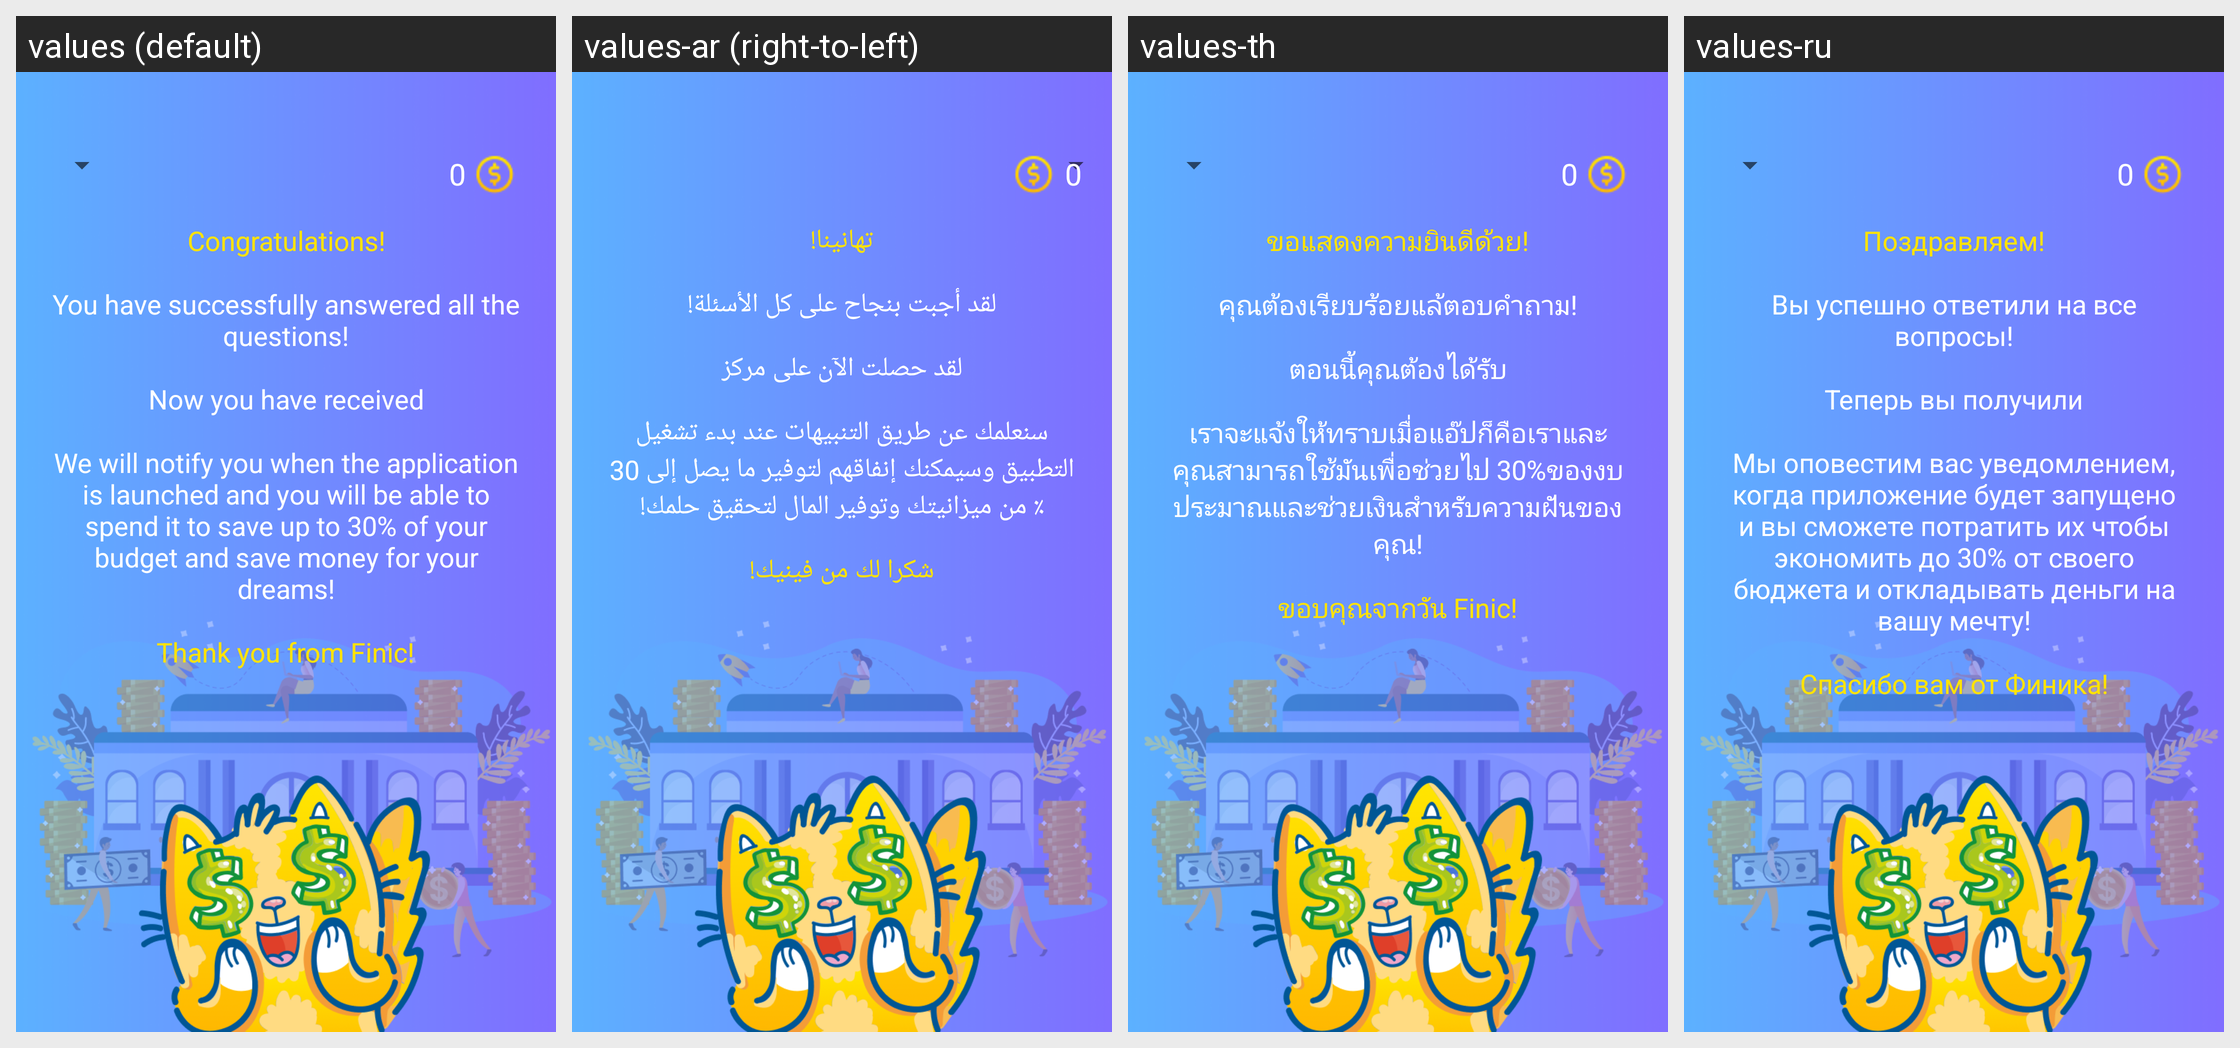

For this localized Android screen grid, give each drawn string resource with its value in every locale shown.
Android screen res/layout/activity_complete.xml rendered under 4 locales, left to right: values (default), values-ar (right-to-left), values-th, values-ru. Device: Nexus 5 (rendered at 1080×1920; each locale shown at half size, 540×960, under a caption strip naming it); theme AppTheme.ToolBar.
Other locales in the repository, not shown: values-de, values-en, values-es, values-fr, values-it, values-pt, values-vi.
Strings drawn on this screen, with the default value and each locale's value (text and hints the layout hard-codes, and strings that could not be matched under every locale, appear in the picture but are not listed):

congratulations
  values: Congratulations!
  values-ar: تهانينا!
  values-th: ขอแสดงความยินดีด้วย!
  values-ru: Поздравляем!

complete1
  values: You have successfully answered all the questions!
  values-ar: لقد أجبت بنجاح على كل الأسئلة!
  values-th: คุณต้องเรียบร้อยแล้ตอบคำถาม!
  values-ru: Вы успешно ответили на все вопросы!

complete2
  values: Now you have received
  values-ar: لقد حصلت الآن على مركز
  values-th: ตอนนี้คุณต้องได้รับ
  values-ru: Теперь вы получили

complete3
  values: We will notify you when the application is launched and you will be able to spend it to save up to 30% of your budget and save money for your dreams!
  values-ar: سنعلمك عن طريق التنبيهات عند بدء تشغيل التطبيق وسيمكنك إنفاقهم لتوفير ما يصل إلى 30 ٪ من ميزانيتك وتوفير المال لتحقيق حلمك!
  values-th: เราจะแจ้งให้ทราบเมื่อแอ๊ปก็คือเราและคุณสามารถใช้มันเพื่อช่วยไป 30%ของงบประมาณและช่วยเงินสำหรับความฝันของคุณ!
  values-ru: Мы оповестим вас уведомлением, когда приложение будет запущено и вы сможете потратить их чтобы экономить до 30% от своего бюджета и откладывать деньги на вашу мечту!

complete4
  values: Thank you from Finic!
  values-ar: شكرا لك من فينيك!
  values-th: ขอบคุณจากวัน Finic!
  values-ru: Спасибо вам от Финика!
